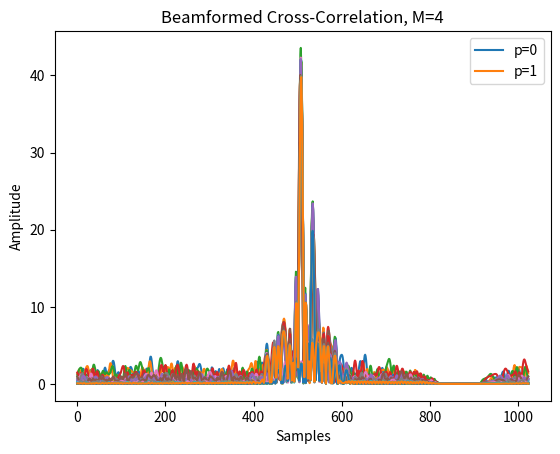
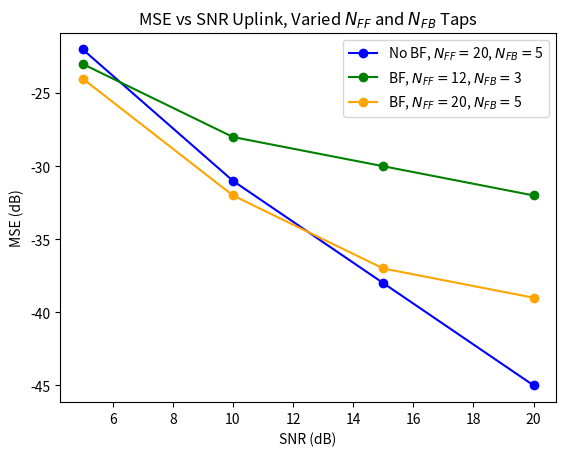
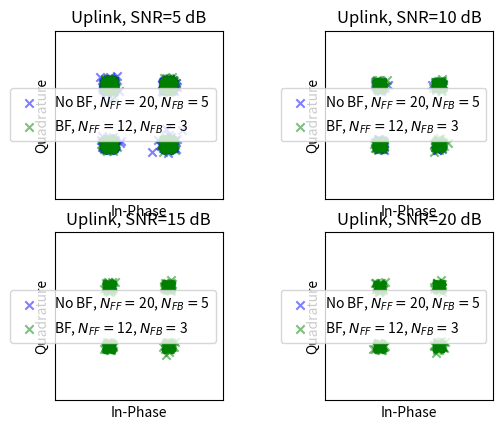

Generate these figures, in order, with matplotlib:
import numpy as np
import scipy.signal as sg
import matplotlib.pyplot as plt
#plt.rcParams['text.usetex'] = True


def rcos(alpha, Ns, trunc):
    tn = np.arange(-trunc * Ns, trunc * Ns+1) / Ns
    p = np.sin(np.pi* tn)/(np.pi*tn) * np.cos(np.pi * alpha * tn) / (1 - 4 * (alpha**2) * (tn**2))
    p[np.isnan(p)] = 0  # Replace NaN with 0
    p[np.isinf(p)] = 0
    p[-1] = 0
    p[int(Ns*trunc)] = 1
    return p

def fdel(v, u):
    N = np.ceil(np.log2(len(v)))  # First 2^N that will do
    x = np.fft.ifft(np.fft.fft(v, int(2**N), ) *
    np.conj(np.fft.fft(u, int(2**N)))
    )
    del_val = np.argmax(np.abs(x))
    return del_val, x

def fdop(v, u, fs, Ndes):
    x = v * np.conj(u)
    N = int(np.ceil(np.log2(len(x))))  # First 2^N that will do
    if Ndes > N:
        N = Ndes

    X = np.fft.fft(x, 2**N) / len(x)
    X = np.fft.fftshift(X)

    f = (np.arange(2**N)-(2**N)/2 -1)/(2**N)*fs
    #f = ((np.arange(1, 2**N + 1) - 2**(N - 1) - 1) / (2**N)) * fs

    i = np.argmax(np.abs(X))
    fd = f[i+1]

    return fd, X, N

def fil(d, p, Ns):
    d = d.astype(complex)
    N = len(d)
    Lp = len(p)
    Ld = Ns * N
    u = np.zeros(Lp + Ld - Ns,dtype=complex)
    for n in range(N-1):
        window = np.arange(int(n*Ns), int(n*Ns + Lp))
        u[window] =  u[window] + d[n] * p
    return u

def pwr(x):
    p = np.sum(np.abs(x)**2)/len(x)
    return p

def transmit(v,snr,Fs,fs,fc,n_rx,d0,bf):
    reflection_list = np.asarray([1,0.5]) # reflection gains
    n_path = len(reflection_list)  
    x_tx_list = np.array([5,-5]) 
    y_tx_list = np.array([15,15])
    c = 343
    x_rx = d0 + d0 * np.arange(n_rx) #starting on origin
    # x_rx = x_rx # - d0*n_rx/2 #center on origin
    y_rx = np.zeros_like(x_rx)
    vs = sg.resample_poly(v,Fs,fs)
    #vs = sg.resample_poly(v,4,1)
    #vs = np.copy(v)
    s = np.real(vs*np.exp(1j*2*np.pi*fc*np.arange(len(vs))/Fs)) #Fs
    a = 1/c
    r_multi = np.random.randn(int(2*len(s)), n_rx) / snr
    delays = np.zeros((len(reflection_list),n_rx))
    for i in range(len(reflection_list)):
        x_tx, y_tx = x_tx_list[i], y_tx_list[i]
        reflection = reflection_list[i] #delay and sum not scale
        true_angle = np.rad2deg(np.arctan(np.abs(x_tx/y_tx)))
        dx, dy = x_rx - x_tx, y_rx - y_tx
        d_rx_tx = np.sqrt(dx**2 + dy**2)
        delta_tau = d_rx_tx / c
        #delta_tau = el_spacing/c * np.sin(np.deg2rad(true_angle))
        delay = np.round(delta_tau * Fs).astype(int) # sample delay, grrrr
        delay =(i*100 + delay).astype(int)
        #for m in range(n_rx):
        #    delay[m] = (5*m + delay[m]).astype(int)
        delays[i,:] = delay
        for j, delay_j in enumerate(delay):
            r_multi[delay_j:delay_j+len(s), j] += reflection * s
    peaks_rx = 0
    wk = np.ones(n_rx)
    deg_diff = 0
    if bf == 1:
        # now beamforming and weights
        r = r_multi #[:,:M]
        M = int(n_rx)
        r_fft = np.fft.fft(r, axis=0)
        freqs = np.fft.fftfreq(len(r[:, 0]), 1/Fs) # this is the same as 1/Fs with no adjustment
        #freqs = freqs*Fs/fs

        index = np.where((freqs >= fc-R/2) & (freqs < fc+R/2))[0]
        N = len(index) #uhh???
        #W_out = np.ones((n_rx,N),dtype=complex)
        fk = freqs[index]       
        yk = r_fft[index, :]    # N*M
        theta_start = -45
        theta_end = 45
        N_theta = 200
        deg_theta = np.linspace(theta_start,theta_end,N_theta)
        S_theta = np.zeros((N_theta,))
        S_theta2 = np.zeros((N_theta,))
        S_theta3 = np.zeros((N_theta,))
        S_theta3D = np.zeros((N_theta, N))
        theta_start = np.deg2rad(theta_start)
        theta_end = np.deg2rad(theta_end)
        theta_list = np.linspace(theta_start, theta_end, N_theta)
        for n_theta, theta in enumerate(theta_list):
            d_tau = np.sin(theta) * d0/c

            S_M = np.exp(-2j * np.pi * d_tau * np.dot(fk.reshape(N, 1), np.arange(M).reshape(1, M)))    # N*M
            SMxYk = np.einsum('ij,ji->i', S_M.conj(), yk.T, dtype='complex128')
            #SMxYk = np.sum(S_M.conj)
            klen = len(SMxYk)
            for i in range(n_rx):
                S_M = np.exp(-2j * np.pi * fc * d_tau * np.arange(M).reshape(M,1))
                yfk = yk[int(klen/2),:].T
                S_theta2[n_theta] += np.abs(S_M.conj().T @ yfk)**2
            S_theta3[n_theta] = np.abs(S_M.conj().T @ yfk)**2
            S_theta[n_theta] = np.real(np.vdot(SMxYk, SMxYk)) #real part
            S_theta[n_theta] = S_theta[n_theta] # doesn't necessarily make a difference
            S_theta3D[n_theta, :] = np.abs(SMxYk)**2

        # n_path = 1 # number of path
        S_theta_peaks_idx, _ = sg.find_peaks(S_theta, height=0) #S_theta
        S_theta_peaks = S_theta[S_theta_peaks_idx] #S_theta
        theta_m_idx = np.argsort(S_theta_peaks)
        theta_m = theta_list[S_theta_peaks_idx[theta_m_idx[-n_path:]]]
        print(theta_m/np.pi*180)
        ang_est = np.rad2deg(theta_list[np.argmax(S_theta)])
        y_tilde = np.zeros((N,n_path), dtype=complex)
        Sk = np.zeros((n_rx,n_path), dtype=complex)
        for k in range(N):
            for p in range(n_path):
                d_tau_p = np.sin(theta_m[p])*d0/c
                Sk[:,p] = np.exp(-2j * np.pi * fk[k] * np.arange(M)*d_tau_p)
            #d_tau_m = np.sin(theta_m) * d0/c
            #try:
            #    d_tau_new = d_tau_m.reshape(1, n_path)
            #except:
            #    d_tau_new = np.append(d_tau_m, [0])
            #    d_tau_new = d_tau_new.reshape(1, n_path)
            #Sk = np.exp(-2j * np.pi * fk[k] * np.arange(M).reshape(M, 1) @ d_tau_new)
            for i in range(n_path):
                e_pu = np.zeros(n_path)
                e_pu[i] = 1
                wk = Sk @ np.linalg.inv(Sk.conj().T @ Sk) @ e_pu
                #if i==1:
                    #W_out[:,k] = wk.flatten()
                y_tilde[k, i] = wk.conj().T @ yk[k, :].T

        y_fft = np.zeros((len(r[:, 0]), n_path), complex)
        y_fft[index, :] = y_tilde
        y = np.fft.ifft(y_fft, axis=0)
        r_multi = np.copy(y)
        
        est_deg = theta_m*180/np.pi
        deg_ax = deg_theta
        center = d0+d0*n_rx/2
        true_x = center + np.asarray([5, -5])
        true_angle = np.rad2deg(np.arctan(true_x/20))
        r_multi = np.copy(y) 
        """
        plt.plot(deg_ax,S_theta)
        for i in range(len(est_deg)):
            plt.axvline(x=true_angle[i], linestyle="--", color="red")
            plt.axvline(x=est_deg[i], linestyle="--", color="blue")
            plt.text(est_deg[i]+2, np.max(S_theta), f'Est Angle={"{:.2f}".format(est_deg[i])}') #shorten to 2 {"{:.2f}".format(mse_ul_nobf)}
            plt.text(true_angle[i]+5, 1e23, f'True Angle={"{:.2f}".format(true_angle[i])}')
        plt.title(r'$S(\theta)$ for 5 dB, M=12, $f_c=6.5$kHz, $d_0$=5cm: 2-Path Channel')
        plt.xlabel(r'Angle ($^\circ$)')
        plt.ylabel(r"$S(\theta)$, Magnitude$^2$")
        plt.show()
        """
    elif bf ==0:
        ang_est = 0
    xvals = np.zeros((len(r_multi[0,:]),1024), dtype=complex)
    #for i in range(len(r_multi[0,:])):
    #    plt.plot(np.real(r_multi[:,i]))
    #plt.show()
    for i in range(len(r_multi[0,:])):
        r = np.squeeze(r_multi[:, i])
        vr = r * np.exp(-1j*2*np.pi*fc*np.arange(len(r))/Fs) #Fs
        v = sg.resample_poly(vr,1,Fs/fs)
        #v = sg.resample_poly(vr,1,4)
        vp = v[:len(up)+Nz*Ns]
        #if i==0: #& bf == 1:
        delval,xval = fdel(vp,up)
        xvals[i] = np.abs(xval) #np.abs(xval)/np.amax(np.abs(xval))
        v = v[delval:delval+len(u)]
        v = v[lenu+Nz*Ns+trunc*Ns+1:] #assuming above just chops off preamble
        v = sg.resample_poly(v,2,Ns)
        v = np.concatenate((v,np.zeros(Nplus*2)))
        if i == 0:
            v_multichannel = np.copy(v)
            lenvm = len(v)
        else:
            lendiff = lenvm - len(v)
            if lendiff > 0:
                v = np.append(v,np.zeros(lendiff))
            elif lendiff < 0:
                if i == 1:
                    v_multichannel = v_multichannel.reshape(1,-1)
                v_multichannel = np.concatenate((v_multichannel,np.zeros((len(v_multichannel[:,0]),-lendiff))),axis=1)
            v_multichannel = np.vstack((v_multichannel,v))
            lenvm = len(v_multichannel[0,:])
    vk = np.copy(v_multichannel)
    for i in range(len(r_multi[0,:])):
        plt.plot(xvals[i,:])
    plt.title("Beamformed Cross-Correlation, M=4")
    plt.legend(["p=0","p=1"])
    plt.xlabel("Samples")
    plt.ylabel("Amplitude")
    plt.show()
    return vk, ang_est, deg_diff

def transmit_dl(v_dl,ang_est,snr,n_rx,el_spacing,R,fc,fs,bfdl):
    vs = sg.resample_poly(v_dl,Fs,fs)
    s_d = np.real(vs*np.exp(1j*2*np.pi*fc*np.arange(len(vs))/Fs))
    delays = np.rint(Fs * el_spacing/343 * np.sin(np.deg2rad(ang_est))*np.arange(n_rx)).astype(int)
    s_tx = np.zeros((n_rx,int(np.amax(delays) + len(s_d))))
    # apply wk here
    if bfdl == 1:
        for i in range(n_rx):
            delay = delays[i]
            s_tx[i,delay:delay+len(s_d)] = s_d
    elif bfdl == 0:
        s_tx = np.zeros((n_rx,len(s_d)))
        for i in range(n_rx):
            s_tx[0,:len(s_d)] = s_d # equal power but in one element   
    x_rx = np.array([5])
    y_rx = np.array([20])
    c = 343
    x_d = d0 + d0 * np.arange(n_rx)
    x_refl = d0*np.arange(-n_rx,0)
    x_tx_list = np.append(x_refl,x_d)
    #x_tx = x_tx - d0*n_rx/2 #center on origin
    y_tx_list = np.zeros_like(x_tx_list)
    r_single = np.random.randn(int(2*len(s_tx[0,:]))).astype('complex') / snr
    array_h = np.ones(n_rx)
    reflection_list = np.append(0.5*array_h, array_h)
    # make s_tx a reflection
    s_tx_ref = np.zeros((2*n_rx,len(s_tx[0,:])), dtype=complex)
    s_tx_ref[n_rx:,:] = s_tx
    s_tx_ref[:n_rx,:] = np.flipud(s_tx)
    for i in range(len(reflection_list)):
        x_tx, y_tx = x_tx_list[i], y_tx_list[i]
        reflection = reflection_list[i] #delay and sum not scale
        dx, dy = x_rx - x_tx, y_rx - y_tx
        d_rx_tx = np.sqrt(dx**2 + dy**2)
        delta_tau = d_rx_tx / c
        delay = np.round(delta_tau * Fs).astype(int) # sample delay
        delay = delay[0]
        r_single[delay:delay+len(s_tx[0,:])] += reflection * s_tx_ref[i,:]
    r = np.squeeze(r_single)
    vr = r * np.exp(-1j*2*np.pi*fc*np.arange(len(r))/Fs)
    v_single = sg.resample_poly(vr,1,Fs/fs)
    vps = v_single[:len(up)+Nz*Ns]
    delvals,_ = fdel(vps,up)
    vp1s = vps[delvals:delvals+len(up)]
    #fdes,_,_ = fdop(vp1s,up,fs,12)
    #v_single = v_single*np.exp(-1j*2*np.pi*np.arange(len(v_single))*fdes*Ts)
    #v_single = sg.resample_poly(v_single,np.rint(10**4),np.rint((1/(1+fdes/fc))*(10**4)))
    
    v_single = v_single[delvals:delvals+len(u)]
    v_single = v_single[lenu+Nz*Ns+trunc*Ns+1:] #assuming above just chops off preamble
    v_single = sg.resample_poly(v_single,2,Ns)
    v_single = np.concatenate((v_single,np.zeros(Nplus*2))) # should occur after
    v_single = v_single.reshape(1,-1) 
    return v_single

def dec4psk(x):
    xr = np.real(x)
    xi = np.imag(x)
    dr = np.sign(xr)
    di = np.sign(xi)
    d = dr+1j*di
    d = d/np.sqrt(2)
    return d

def dfe_matlab(vk, d_rls, N, Nd, M): 
    K = len(vk[:,0]) # maximum
    Ns = 2
    #N = int(6 * Ns)
    delta = 10**(-3)
    Nt = 4*(N+M)
    FS = 2
    Kf1 = 0.001
    Kf2 = Kf1/10
    Lf1 = 1
    L = 0.99
    P = np.eye(int(K*N+M))/delta
    Lbf = 0.99
    Nplus = 6

    v = np.copy(vk)
    d = np.copy(d_rls)

    f = np.zeros((Nd,K),dtype=complex)
    
    a = np.zeros(int(K*N), dtype=complex)
    b = np.zeros(M, dtype=complex)
    c = np.append(a, -b)
    p = np.zeros(int(K),dtype=complex)
    d_tilde = np.zeros(M, dtype=complex)
    Sf = np.zeros(K)
    x = np.zeros((K,N), dtype=complex)
    et = np.zeros(Nd, dtype=complex)
    d_hat = np.zeros_like(d, dtype=complex)

    for n in range(Nd-1):
        nb = (n) * Ns + (Nplus - 1) * Ns
        xn = v[
            :, int(nb + np.ceil(Ns / FS / 2)-1) : int(nb + Ns)
            : int(Ns / FS)
        ]
        for k in range(K):
            xn[k,:] *= np.exp(-1j * f[n,k])
        xn = np.fliplr(xn)
        x = np.concatenate((xn, x), axis=1)
        x = x[:,:N] # in matlab, this appends zeros

        for k in range(K):
            p[k] = np.inner(x[k,:], np.conj(a[(k*N):(k+1)*N]))
        psum = p.sum()
        #print(psum)

        q = np.inner(d_tilde, b.conj())
        # d_backward
        d_hat[n] = psum - q

        if n > Nt:
            d[n] = dec4psk(d_hat[n])

        #if n>Nt:
            #d_tilde[n] = dec4psk(d_hat[n])
        #else:
            #d_tilde[n] = d[n]
        
        e = d[n]- d_hat[n]
        et[n] = np.abs(e ** 2)

        # PLL
        phi = np.imag(p * np.conj(p+e))
        Sf = Sf + phi
        f[n+1,:] = f[n,:] + Kf1*phi + Kf2*Sf

        y = np.reshape(x,int(K*N))
        y = np.append(y,d_tilde)

        # RLS
        k = (
            np.matmul(P, y) / L
            / (1 + np.matmul(np.matmul(y.conj(), P), y) / L)
        )
        c += k * np.conj(e)
        P = P / L - np.matmul(np.outer(k, y.conj()), P) / L

        a = c[:int(K*N)]
        #b = -c[int(K*N):int(K*N+M)]
        b = -c[-M:]
        #d_tilde = np.append(d[n], d_tilde)
        #d_tilde = d_tilde[:M]

    mse = 10 * np.log10(
        np.mean(np.abs(d[Nt : -1 ] - d_hat[Nt : -1]) ** 2)
    )
    if np.isnan(mse):
        mse = 100
    return d_hat[Nt : -1], mse, #n_err, n_training

if __name__ == "__main__":
    Nd = 3000
    Nz = 100
    # init bits (training bits are a select repition of bits)
    
    dp = np.array([1, -1, 1, -1, 1, 1, -1, -1, 1, 1, 1, 1, 1])*(1+1j)/np.sqrt(2)
    fc = 6.5e3
    Fs = 44100
    fs = Fs/4
    Ts = 1/fs
    alpha = 0.25
    trunc = 4
    Ns = 7
    T = Ns*Ts
    R = 1/T
    B = R*(1+alpha)/2
    Nso = Ns
    uf = int(fs / R)

    n_rx = 4
    d_lambda = 0.5 #np.array([0.1, 0.25, 0.5, 0.75, 1, 1.25, 1.5, 2]) #
    el_spacing = d_lambda*343/fc
    el_spacing = 0.05
    d_lambda = el_spacing*fc/343

    g = rcos(alpha,Ns,trunc)
    up = fil(dp,g,Ns)
    lenu = len(up)

    d = np.sign(np.random.randn(Nd))+1j*np.sign(np.random.randn(Nd))
    d /= np.sqrt(2)
    ud = fil(d,g,Ns)
    u = np.concatenate((up, np.zeros(Nz*Ns), ud))
    us = sg.resample_poly(u,Fs,fs)
    # upshift
    s = np.real(us * np.exp(2j * np.pi * fc * np.arange(len(us)) / Fs))
    # s /= np.max(np.abs(s))

    snr_db = np.array([5, 10, 15, 20]) #, 15])
    mse = np.zeros_like(snr_db)
    mse_dl_bf = np.zeros_like(snr_db)
    M_nobf = int(5)
    M_bf = int(3)
    N_nobf = int(20)
    N_bf = int(12)

    d_hat_cum_nobf = np.zeros((len(snr_db),Nd-(4*(N_nobf+M_nobf))-1), dtype=complex)
    d_hat_ul_cum_bf = np.zeros((len(snr_db),Nd-(4*(N_nobf+M_nobf))-1), dtype=complex)
    d_hat_ul_cum_nobf = np.zeros((len(snr_db),Nd-(4*(N_nobf+M_nobf))-1), dtype=complex)
    mse_ul_nobf = np.zeros_like(snr_db)
    d_hat_ul_cum_bf_taps = np.zeros((len(snr_db),Nd-(4*(N_bf+M_bf))-1), dtype=complex)
    mse_ul_bf_taps = np.zeros_like(snr_db)
    mse_ul_bf = np.zeros_like(snr_db)

    mse_wk = np.zeros_like(snr_db)
    d_hat_cum_bf = np.zeros((len(snr_db),Nd-(4*(N_nobf+M_nobf))-1), dtype=complex)
    mse_wk_taps = np.zeros_like(snr_db)
    d_hat_cum_bf_taps = np.zeros((len(snr_db),Nd-(4*(N_bf+M_bf))-1), dtype=complex)
    deg_diff_cum = np.zeros_like(mse,dtype=float)

    load = False
    downlink = True
    beamform = range(2)
    K0 = n_rx
    Ns = 7
    Nplus = 4
    # generate rx signal with ISI
    #for ind in range(len(snr_db)):
    snr = 10**(0.1 * snr_db[0])
    d0 = el_spacing
    v = np.copy(u) #np.zeros(len(u), dtype=complex)
    v /= np.sqrt(pwr(v))
    v_dl = np.copy(v)
    #for bf in beamform:    
    #    if bf == 1:
    #vk_bf1, ang_est, deg_diff = transmit(v,snr,Fs,fs,fc,n_rx,d0,1) # this already does rough phase alignment
                #vk_bf = np.copy(vk_bf1)
                #d_hat_wk, mse_out_wk = dfe_matlab(vk_bf, d, N_nobf, Nd, M_nobf)
                #d_hat_cum_bf[ind,:] = d_hat_wk
                #mse_wk[ind] = mse_out_wk
                #vk_bf_taps = np.copy(vk_bf)
                #d_hat_wk_taps, mse_out_taps = dfe_matlab(vk_bf_taps, d, N_bf, Nd, M_bf)
                #d_hat_cum_bf_taps[ind,:] = d_hat_wk_taps
                #mse_wk_taps[ind] = mse_out_taps
    """
            elif bf == 0:
                #vk = 1/n_rx * np.sum(vk[::2,:],axis=0)
                #vk = np.reshape(vk,(1,-1))
                vk_nobf1, ang_est, deg_diff = transmit(v,snr,Fs,fs,fc,n_rx,d0,bf) # this already does rough phase alignment
                vk_nobf = np.copy(vk_nobf1)
                d_hat, mse_out = dfe_matlab(vk_nobf, d, N_nobf, Nd, M_nobf)
                d_hat_cum_nobf[ind,:] = d_hat
                mse[ind] = mse_out
    """
        #if downlink: # ouch
    for ind in range(len(snr_db)):
        snr = 10**(0.1 * snr_db[ind])      
        vk_nobf, ang_est, deg_diff = transmit(v,snr,Fs,fs,fc,n_rx,d0,0)
        d_hat_ul_nobf, mse = dfe_matlab(vk_nobf, d, N_nobf, Nd, M_nobf)
        d_hat_ul_cum_nobf[ind,:] = d_hat_ul_nobf
        mse_ul_nobf[ind] = mse
    for ind in range(len(snr_db)):
        snr = 10**(0.1 * snr_db[ind])    
        vk_bf, ang_est, deg_diff = transmit(v,snr,Fs,fs,fc,n_rx,d0,1)
        d_hat_ul_bf, mse = dfe_matlab(vk_bf, d, N_nobf, Nd, M_nobf)
        d_hat_ul_cum_bf[ind,:] = d_hat_ul_bf
        mse_ul_bf[ind] = mse
    for ind in range(len(snr_db)):
        snr = 10**(0.1 * snr_db[ind])    
        vk_bf_taps, ang_est, deg_diff = transmit(v,snr,Fs,fs,fc,n_rx,d0,1)
        d_hat_ul_bf_taps, mse = dfe_matlab(vk_bf_taps, d, N_bf, Nd, M_bf)
        d_hat_ul_cum_bf_taps[ind,:] = d_hat_ul_bf_taps
        mse_ul_bf_taps[ind] = mse

    """
    for ind in range(len(mse)):
        # plot const
        plt.subplot(2, 2, int(ind+1))
        plt.scatter(np.real(d_hat_cum[ind,:]), np.imag(d_hat_cum[ind,:]), marker='x')
        plt.scatter(np.real(d_hat_cum_wk[ind,:]), np.imag(d_hat_cum_wk[ind,:]), marker='x', color="orange")
        plt.legend(['MRC Only','Beamforming'])
        plt.axis('square')
        plt.axis([-2, 2, -2, 2])
        plt.title(f'SNR={snr_db[ind]} dB, M={n_rx}, fc={fc}, d0={d0}') #(f'd0={d_lambda[ind]}'r'$\lambda$') 
    """
        #fig1, ax1 = plt.subplots()
    
    plt.figure()
    plt.plot(snr_db,mse_ul_nobf,'-o',color='blue')
    plt.plot(snr_db,mse_ul_bf_taps,'-o',color='green' )
    plt.plot(snr_db,mse_ul_bf,'-o', color='orange')
    plt.xlabel(r'SNR (dB)')
    plt.ylabel('MSE (dB)')
    plt.title(r'MSE vs SNR Uplink, Varied $N_{FF}$ and $N_{FB}$ Taps')
    plt.legend([r'No BF, $N_{{FF}}=${}, $N_{{FB}}=${}'.format(N_nobf, M_nobf),
                r'BF, $N_{{FF}}=${}, $N_{{FB}}=${}'.format(N_bf, M_bf),
                r'BF, $N_{{FF}}=${}, $N_{{FB}}=${}'.format(N_nobf, M_nobf)]) 
    plt.figure()
    for ind in range(len(snr_db)):
        plt.subplot(2, 2, int(ind+1))
        plt.scatter(np.real(d_hat_ul_cum_nobf[ind,:]), np.imag(d_hat_ul_cum_nobf[ind,:]), marker='x', alpha=0.5, color='blue')
        plt.scatter(np.real(d_hat_ul_cum_bf_taps[ind,:]), np.imag(d_hat_ul_cum_bf_taps[ind,:]), marker='x', alpha=0.5, color='green')
        plt.axis('square')
        plt.axis([-2, 2, -2, 2])
        plt.xticks([],[])
        plt.yticks([],[])
        if ind == 2 or 3:
            plt.xlabel("In-Phase")
        elif ind== 0 or 1:
            plt.xlabel("")
        plt.ylabel("Quadrature")
        plt.legend([r'No BF, $N_{{FF}}=${}, $N_{{FB}}=${}'.format(N_nobf, M_nobf)
                    ,r'BF, $N_{{FF}}=${}, $N_{{FB}}=${}'.format(N_bf, M_bf)])
        plt.title(r'Uplink, SNR={} dB'.format(snr_db[ind]))
    
    plt.show()
    """
    if downlink:
        #fig1, ax1 = plt.subplots()
        plt.figure()
        plt.plot(snr_db,mse_dl_nobf,'-o',color='blue')
        plt.plot(snr_db,mse_dl_bf_taps,'-o',color='green' )
        plt.plot(snr_db,mse_dl_bf,'-o', color='orange')
        plt.xlabel(r'SNR (dB)')
        plt.ylabel('MSE (dB)')
        plt.title(r'MSE vs SNR Downlink, Varied $N_{FF}$ and $N_{FB}$ Taps')
        plt.legend([r'No BF, $N_{{FF}}=${}, $N_{{FB}}=${}'.format(N_nobf, M_nobf),
                    r'BF, $N_{{FF}}=${}, $N_{{FB}}=${}'.format(N_bf, M_bf),
                    r'BF, $N_{{FF}}=${}, $N_{{FB}}=${}'.format(N_nobf, M_nobf)]) 
        plt.figure()
        for ind in range(len(snr_db)):
            plt.subplot(2, 2, int(ind+1))
            plt.scatter(np.real(d_hat_dl_cum_nobf[ind,:]), np.imag(d_hat_dl_cum_nobf[ind,:]), marker='x', alpha=0.5, color='blue')
            plt.scatter(np.real(d_hat_dl_cum_bf_taps[ind,:]), np.imag(d_hat_dl_cum_bf_taps[ind,:]), marker='x', alpha=0.5, color='green')
            plt.axis('square')
            plt.axis([-2, 2, -2, 2])
            plt.xticks([],[])
            plt.yticks([],[])
            if ind == 2 or 3:
                plt.xlabel("In-Phase")
            elif ind== 0 or 1:
                plt.xlabel("")
            plt.ylabel("Quadrature")
            plt.legend([r'No BF, $N_{{FF}}=${}, $N_{{FB}}=${}'.format(N_nobf, M_nobf)
                        ,r'BF, $N_{{FF}}=${}, $N_{{FB}}=${}'.format(N_bf, M_bf)])
            plt.title(r'Downlink, SNR={} dB'.format(snr_db[ind]))
        
        plt.show()
    """

